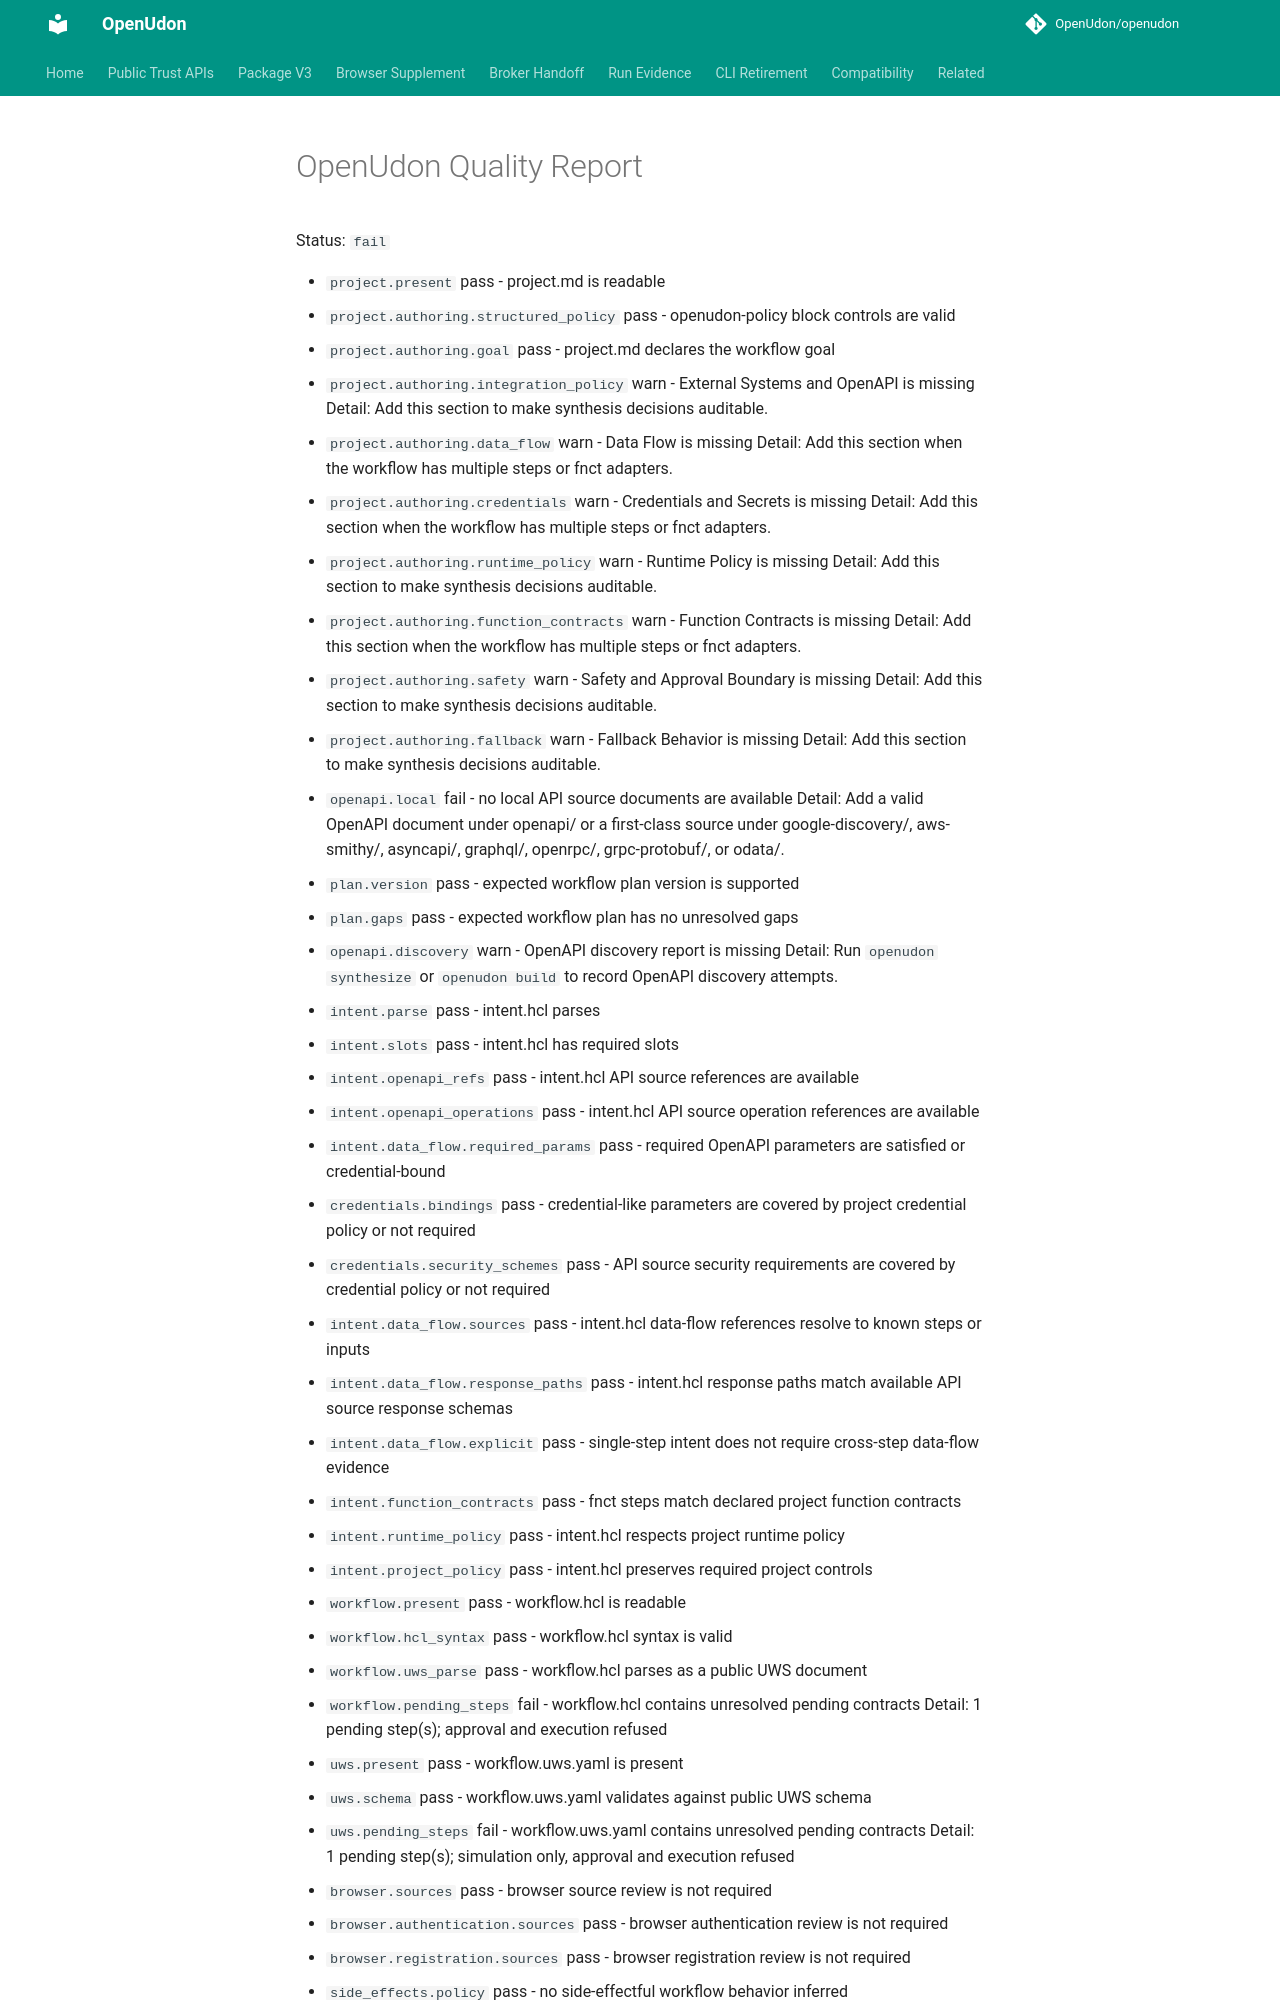

repository: OpenUdon/openudon · page: examples/simulation/v1/example/expected/quality/index.html · generator: mkdocs

# OpenUdon Quality Report

Status: `fail`

- `project.present` pass - project.md is readable
- `project.authoring.structured_policy` pass - openudon-policy block controls are valid
- `project.authoring.goal` pass - project.md declares the workflow goal
- `project.authoring.integration_policy` warn - External Systems and OpenAPI is missing
  Detail: Add this section to make synthesis decisions auditable.
- `project.authoring.data_flow` warn - Data Flow is missing
  Detail: Add this section when the workflow has multiple steps or fnct adapters.
- `project.authoring.credentials` warn - Credentials and Secrets is missing
  Detail: Add this section when the workflow has multiple steps or fnct adapters.
- `project.authoring.runtime_policy` warn - Runtime Policy is missing
  Detail: Add this section to make synthesis decisions auditable.
- `project.authoring.function_contracts` warn - Function Contracts is missing
  Detail: Add this section when the workflow has multiple steps or fnct adapters.
- `project.authoring.safety` warn - Safety and Approval Boundary is missing
  Detail: Add this section to make synthesis decisions auditable.
- `project.authoring.fallback` warn - Fallback Behavior is missing
  Detail: Add this section to make synthesis decisions auditable.
- `openapi.local` fail - no local API source documents are available
  Detail: Add a valid OpenAPI document under openapi/ or a first-class source under google-discovery/, aws-smithy/, asyncapi/, graphql/, openrpc/, grpc-protobuf/, or odata/.
- `plan.version` pass - expected workflow plan version is supported
- `plan.gaps` pass - expected workflow plan has no unresolved gaps
- `openapi.discovery` warn - OpenAPI discovery report is missing
  Detail: Run `openudon synthesize` or `openudon build` to record OpenAPI discovery attempts.
- `intent.parse` pass - intent.hcl parses
- `intent.slots` pass - intent.hcl has required slots
- `intent.openapi_refs` pass - intent.hcl API source references are available
- `intent.openapi_operations` pass - intent.hcl API source operation references are available
- `intent.data_flow.required_params` pass - required OpenAPI parameters are satisfied or credential-bound
- `credentials.bindings` pass - credential-like parameters are covered by project credential policy or not required
- `credentials.security_schemes` pass - API source security requirements are covered by credential policy or not required
- `intent.data_flow.sources` pass - intent.hcl data-flow references resolve to known steps or inputs
- `intent.data_flow.response_paths` pass - intent.hcl response paths match available API source response schemas
- `intent.data_flow.explicit` pass - single-step intent does not require cross-step data-flow evidence
- `intent.function_contracts` pass - fnct steps match declared project function contracts
- `intent.runtime_policy` pass - intent.hcl respects project runtime policy
- `intent.project_policy` pass - intent.hcl preserves required project controls
- `workflow.present` pass - workflow.hcl is readable
- `workflow.hcl_syntax` pass - workflow.hcl syntax is valid
- `workflow.uws_parse` pass - workflow.hcl parses as a public UWS document
- `workflow.pending_steps` fail - workflow.hcl contains unresolved pending contracts
  Detail: 1 pending step(s); approval and execution refused
- `uws.present` pass - workflow.uws.yaml is present
- `uws.schema` pass - workflow.uws.yaml validates against public UWS schema
- `uws.pending_steps` fail - workflow.uws.yaml contains unresolved pending contracts
  Detail: 1 pending step(s); simulation only, approval and execution refused
- `browser.sources` pass - browser source review is not required
- `browser.authentication.sources` pass - browser authentication review is not required
- `browser.registration.sources` pass - browser registration re
